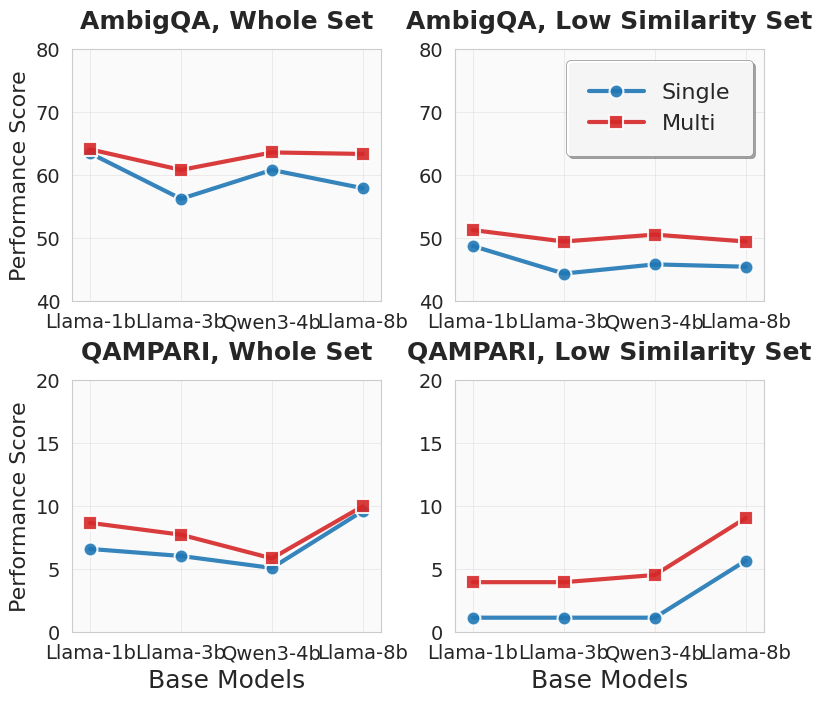

Source code (Python): (Note: this script raises an exception after producing the figure.)
import matplotlib.pyplot as plt
import seaborn as sns
import numpy as np

# Set up professional styling for research paper
sns.set_style("whitegrid")
sns.set_context("paper", font_scale=1.3)
plt.rcParams.update({
    'font.family': 'serif',
    'font.serif': ['Times New Roman'],
    'mathtext.fontset': 'stix',
    'axes.linewidth': 0.8,
    'grid.linewidth': 0.5,
    'lines.linewidth': 3.0,
    'patch.linewidth': 0.5,
    'xtick.major.width': 0.8,
    'ytick.major.width': 0.8,
    'xtick.minor.width': 0.6,
    'ytick.minor.width': 0.6,
})

# Actual data from the file
# Each subset has a 4x2 array (4 base models × 2 model types: [single, multi])
data_subsets = {
    'AmbigQA, Whole Set': np.array([
        [63.48, 64.09],
        [56.23, 60.82],
        [60.82, 63.60],
        [57.92, 63.36]
    ]),
    'AmbigQA, Low Similarity Set': np.array([
        [48.73, 51.27],
        [44.36, 49.45],
        [45.82, 50.55],
        [45.45, 49.45]
    ]),
    'QAMPARI, Whole Set': np.array([
        [6.59, 8.66],
        [6.03, 7.72],
        [5.08, 5.84],
        [9.60, 9.98]
    ]),
    'QAMPARI, Low Similarity Set': np.array([
        [1.13, 3.95],
        [1.13, 3.95],
        [1.13, 4.52],
        [5.65, 9.04]
    ])
}







# Create figure with 2×2 subplots
fig, axes = plt.subplots(2, 2, figsize=(8, 7))

# Define professional colors
colors = {
    'single': '#1f77b4',  # Professional blue
    'multi': '#d62728'    # Professional red
}

# Base model labels (customize based on your actual models)
base_models = ['Llama-1b', 'Llama-3b', 'Qwen3-4b', 'Llama-8b']
x_positions = np.arange(len(base_models))

# Plot each subset
subset_names = list(data_subsets.keys())
for i, (subset_name, score_array) in enumerate(data_subsets.items()):
    # Convert linear index to 2D coordinates
    row = i // 2
    col = i % 2
    ax = axes[row, col]
    
    # Extract single and multi scores
    single_scores = score_array[:, 0]
    multi_scores = score_array[:, 1]
    
    # Plot lines for single and multi models
    ax.plot(x_positions, single_scores,
           color=colors['single'],
           marker='o',
           linestyle='-',
           linewidth=3.0,
           markersize=10,
           markerfacecolor=colors['single'],
           markeredgecolor='white',
           markeredgewidth=1.5,
           label='Single',
           alpha=0.9)
    
    ax.plot(x_positions, multi_scores,
           color=colors['multi'],
           marker='s',  # Square marker for distinction
           linestyle='-',
           linewidth=3.0,
           markersize=10,
           markerfacecolor=colors['multi'],
           markeredgecolor='white',
           markeredgewidth=1.5,
           label='Multi',
           alpha=0.9)
    
    # Professional styling for each subplot
    if row == 1:  # Only add x-label to bottom row
        ax.set_xlabel('Base Models', fontsize=18, fontweight='medium', fontfamily='Arial')
    if col == 0:  # Only add y-label to left column
        ax.set_ylabel('Performance Score', fontsize=16, fontweight='medium', fontfamily='Arial')
    ax.set_title(f'{subset_name}', fontsize=18, fontweight='bold', pad=15)
    
    # Customize grid
    ax.grid(True, alpha=0.6, linestyle='-', linewidth=0.4)
    ax.set_axisbelow(True)
    
    # Set axis limits and ticks
    ax.set_xlim(-0.2, len(base_models) - 0.8)
    ax.set_xticks(x_positions)
    ax.set_xticklabels(base_models, fontsize=14, fontfamily='Arial')
    
    # Set y-axis limits based on data range
    # y_min = min(single_scores.min(), multi_scores.min()) - 0.02
    # y_max = max(single_scores.max(), multi_scores.max()) + 0.02
    if 'AmbigQA' in subset_name:
        y_min = 40
        y_max = 80
    elif 'QAMPARI' in subset_name:
        y_min = 0
        y_max = 20
    ax.set_ylim(y_min, y_max)
    
    # Set y-tick label font
    ax.tick_params(axis='y', labelsize=14)
    for label in ax.get_yticklabels():
        label.set_fontfamily('Arial')
    
    # Add subtle background
    ax.set_facecolor('#fafafa')
    
    # Remove individual subplot legends - we'll add a single figure legend instead
    if i == 1:
        legend = ax.legend(loc='upper right',
                          frameon=True,
                          fancybox=True,
                          shadow=True,
                          borderpad=1,
                          columnspacing=1.5,
                          handlelength=2.5,
                          handletextpad=0.8,
                          fontsize=16)
        legend.get_frame().set_facecolor('white')
        legend.get_frame().set_alpha(0.9)
        legend.get_frame().set_edgecolor('gray')
        legend.get_frame().set_linewidth(0.5)

# # Tight layout with minimal padding
plt.tight_layout(pad=0.5)

# # Add single legend for the entire figure
# # Get legend handles and labels from the first subplot
# handles, labels = axes[0, 0].get_legend_handles_labels()

# # Create a single legend positioned within the figure bounds
# fig.legend(handles, labels,
#           loc='upper center',
#           bbox_to_anchor=(0.5, 0.95),  # Position at top within figure
#           ncol=2,  # 2 columns for Single and Multi
#           fontsize=14,
#           frameon=True,
#           fancybox=True,
#           shadow=True,
#           borderpad=0.5,
#           columnspacing=1.5,
#           handlelength=2.0,
#           handletextpad=0.6)

# No need for bottom adjustment since legend is at top
# plt.subplots_adjust(bottom=0.1)

# Save with high quality for research paper
plt.savefig('figures/single_vs_multi_comparison.pdf',
           dpi=300,
           bbox_inches='tight',
           facecolor='white',
           edgecolor='none',
           format='pdf')

plt.savefig('figures/single_vs_multi_comparison.png',
           dpi=300,
           bbox_inches='tight',
           facecolor='white',
           edgecolor='none',
           format='png')

plt.show()

print("Single vs Multi comparison plots saved as:")
print("  - figures/single_vs_multi_comparison.pdf (for paper)")
print("  - figures/single_vs_multi_comparison.png (for preview)")

# Print summary statistics
print("\n" + "="*60)
print("PERFORMANCE COMPARISON SUMMARY")
print("="*60)

for subset_name, score_array in data_subsets.items():
    single_scores = score_array[:, 0]
    multi_scores = score_array[:, 1]
    improvement = ((multi_scores - single_scores) / single_scores * 100)
    
    print(f"\n{subset_name}:")
    print(f"  Single Model - Mean: {single_scores.mean():.3f}, Std: {single_scores.std():.3f}")
    print(f"  Multi Model  - Mean: {multi_scores.mean():.3f}, Std: {multi_scores.std():.3f}")
    print(f"  Average Improvement: {improvement.mean():.1f}%")
